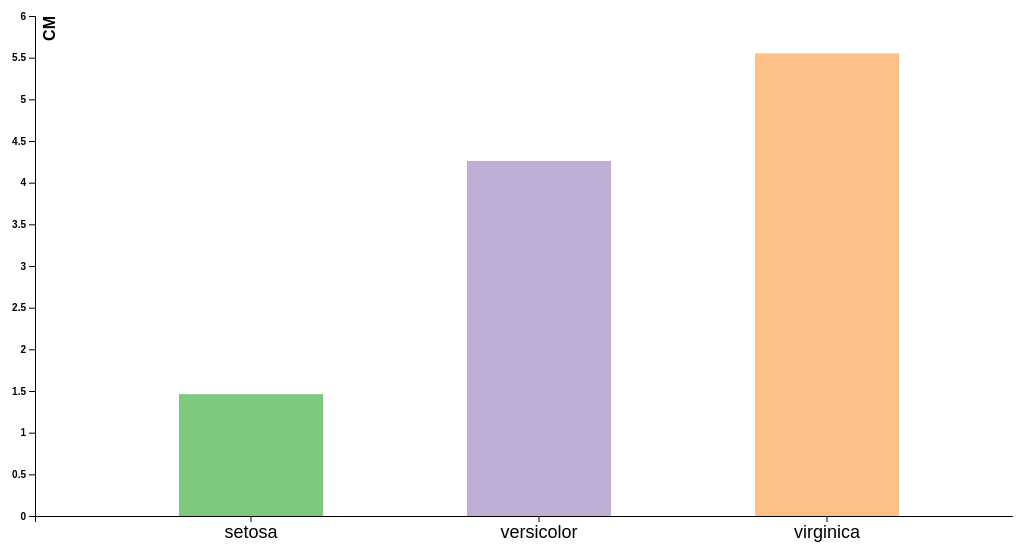
D3 v7 page, settled after 360 driven frames (6 s of simulated time); the page loaded 1 data file(s).


		
		const width = parseInt(getComputedStyle(d3.select("#chart").node()).width,10); //get width of container and remove 'px'
		const height = 500; //height of container
		const margin =  30; //margin around graphics
		
		const svg = d3.select("#chart").append('svg')
	    .attr('width', width) //container width
	    .attr('height', height + (margin*2) ); //add space for labels
		
		//create chart - g is a node used for defining group of graphics
		const chart = svg.append('g')
	    .attr('transform', 'translate('+margin+','+margin+')') //left,top margin - draw chart at this pos
		
		// Define the div for the tooltip
		const tooltip = d3.select("#tooltip")
			.style("opacity", 0);
		

		//event to make tooltip follow mouse - comment out if using fixed tooltip
	 	window.onmousemove = function (e) {
	    	const x = (e.clientX + 10) + 'px', y = (e.clientY - 10) + 'px';
	    	tooltip.style("left", x).style("top", y);
	  	};
		
		window.onresize = function() {
			width = parseInt(getComputedStyle(d3.select("#chart").node()).width,10);
			svg.attr("width", width);
  	    	svg.attr("height", height + (margin*2));
		}
		
		//get data and build rest of chart
		d3.json("data.json").then(data=> {
			drawChart(data);
		});
		
		function drawChart(data){
  		  //d3.scaleLinear constructs creates a scale with a linear relationship between input and output
  		  const yScale = d3.scaleLinear()
  		    .range([height, 0]) // range sets array of evenly-spaced numbers (remaps inout to range output)
  		    .domain([0, Math.round(d3.max(data, d=>d.avgPetalLen)) ]) //min and max values y axis

  		  //d3.scaleBand() is convenient for charts with an ordinal or categorical dimension
  		  //when given a domain of a certain length (an array or an interator) and a continuous range [start, end], d3.scaleBand() will divide the range evenly between the elements of the domain
  		  const xScale = d3.scaleBand()
  		    .range([0, width]) 
  		    .padding(.5) //space between elements 
  		    .domain(data.map(d=> d.species))

  		  //apply scales to x,y axis:
  
  		  //draw y axis
  		  chart.append('g')
  		    .call(
  		      d3.axisLeft(yScale)
  		        .tickFormat(function(d){ //access ticks
  		          //get tick node
  		          d3.select(this)
  		            .attr("font-weight", "bold")
  		          //can only combine with string if string is placed before the numeric value
  		          return d;
  		        })
  		    )//apply scale to y axis
  		    .append("text") //add y axis label
  		      .attr("transform", "rotate(-90)") //rotate
  		      .attr("y", 10)
  		      .attr("dy", 10) //dy is the line along the y-axis (inverted if rotated)
  		      .attr("text-anchor", "end")
  		      .attr("font-size", "16")
  		      .attr("font-weight", "bold")
  		      .attr("fill", "black")
  		      .text("CM");

  		  //draw x axis
  		  chart.append('g')
  		    .attr('transform', 'translate(0,'+(height)+')') //move to bottom
  		    .call(d3.axisBottom(xScale)) //apply scale to x axis
  		      .attr("font-size", 18) // customize xScale labels


  		  //create color scale for bars 
  		  //see doc: https://github.com/d3/d3-scale-chromatic
  		  const colorScale = d3.scaleOrdinal(d3.schemeAccent); //d3.schemeCategory10 - array of 10 colors
  		 
  		  //create bars
  		  chart.selectAll(".bar")
  		    .data(data)
  		    .enter().append("rect") //bind data to rect
  		    .attr("id", function(d) { return d.species; }) //assign id - unique identifier
  		    .attr("class", "bar") //assign class - style - can override style attributes 
  		    .attr("x", function(d) { return xScale(d.species); })
  		    .attr("y", function(d) { return yScale(d.avgPetalLen); })
  		    .attr("width", xScale.bandwidth())
  		    .attr("height", function(d) { return height - yScale(d.avgPetalLen); })
  		    .attr("fill", d => colorScale(d)) //apply color scale to each bar
  		    .attr("data-bs-toggle","tooltip") //apply bs tooltip
  		    .attr("title", "test")
  		    .on("mouseover", function(event, d) { //mouse event - returns event and datum
		        
  				//animate opacity
  	      		tooltip.transition()
  	        		.duration(200)
  	        		.style("opacity", .75);
						
  		        //apply data to tooltip and place at mouse coords
  		        tooltip.selectAll(".tooltip-inner").html(d3.format('.2')(d.avgPetalLen) + " CM")	
				      
  		    })
  		    .on("mouseout", function() {
  				//animate opacity
  		      	tooltip.transition()
  		        	.duration(200)
  		        	.style("opacity", 0);	
  		    });
		}
		
	

### data: data.json
[
 {
  "species": "setosa",
  "avgPetalLen": 1.462,
  "avgPetalWidth": 0.246
 },
 {
  "species": "versicolor",
  "avgPetalLen": 4.26,
  "avgPetalWidth": 1.326
 },
 {
  "species": "virginica",
  "avgPetalLen": 5.552,
  "avgPetalWidth": 2.026
 }
]